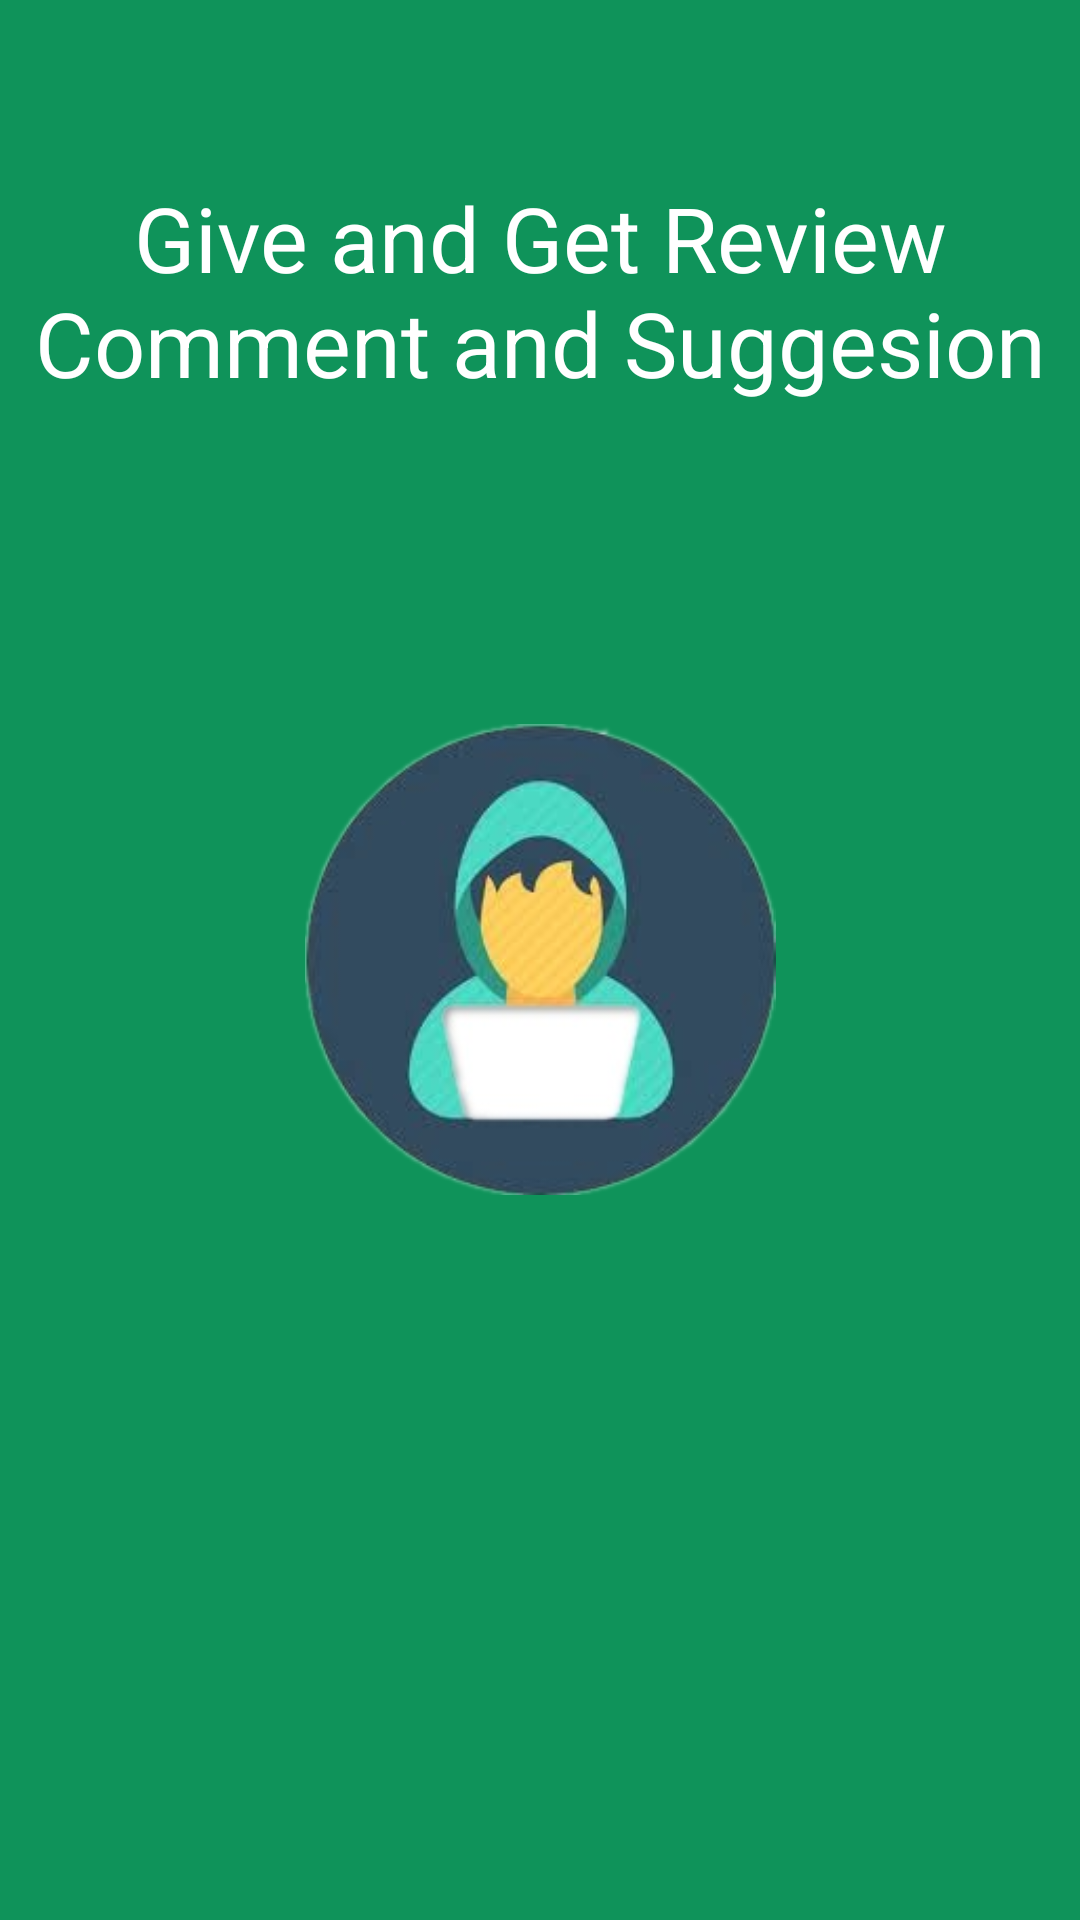

Here is an Android app screen rendered from its layout file. Give the layout XML and the strings, colors and styles it references.
<!-- AndroidManifest.xml: application theme AppTheme -->
<!-- res/layout/screen3.xml -->
<?xml version="1.0" encoding="utf-8"?>
<RelativeLayout xmlns:android="http://schemas.android.com/apk/res/android"
    android:layout_width="match_parent"
    android:layout_height="match_parent"
    android:background="@color/screen3">

    <LinearLayout
        android:id="@+id/linearLayout"
        android:layout_width="wrap_content"
        android:layout_height="wrap_content"
        android:layout_centerInParent="true"
        android:gravity="center_horizontal"
        android:orientation="vertical">

        <ImageView
            android:id="@+id/imageView"
            android:layout_width="160dp"
            android:layout_height="157dp"
            android:src="@drawable/y" />


    </LinearLayout>

    <TextView
        android:id="@+id/textView"
        android:layout_width="match_parent"
        android:layout_height="wrap_content"
        android:layout_alignParentEnd="true"


        android:layout_alignParentTop="true"
        android:layout_marginTop="59dp"
        android:text="Give and Get Review Comment and Suggesion"

        android:textAlignment="center"
        android:textColor="@android:color/white"
        android:textSize="30sp" />


</RelativeLayout>
<!-- resources referenced by this layout -->
<resources>
  <color name="screen3">#0f935a</color>
  <!-- drawable y: png bitmap (drawable, 54442 bytes) -->
  <style name="AppTheme" parent="Theme.AppCompat.Light.DarkActionBar">
          
          <item name="colorPrimary">@color/colorPrimary</item>
          <item name="colorPrimaryDark">@color/colorPrimaryDark</item>
          <item name="colorAccent">@color/colorAccent</item>
      </style>
  <color name="colorPrimary">#26c6da</color>
  <color name="colorPrimaryDark">#0095a8</color>
  <color name="colorAccent">#6ff9ff</color>
</resources>
